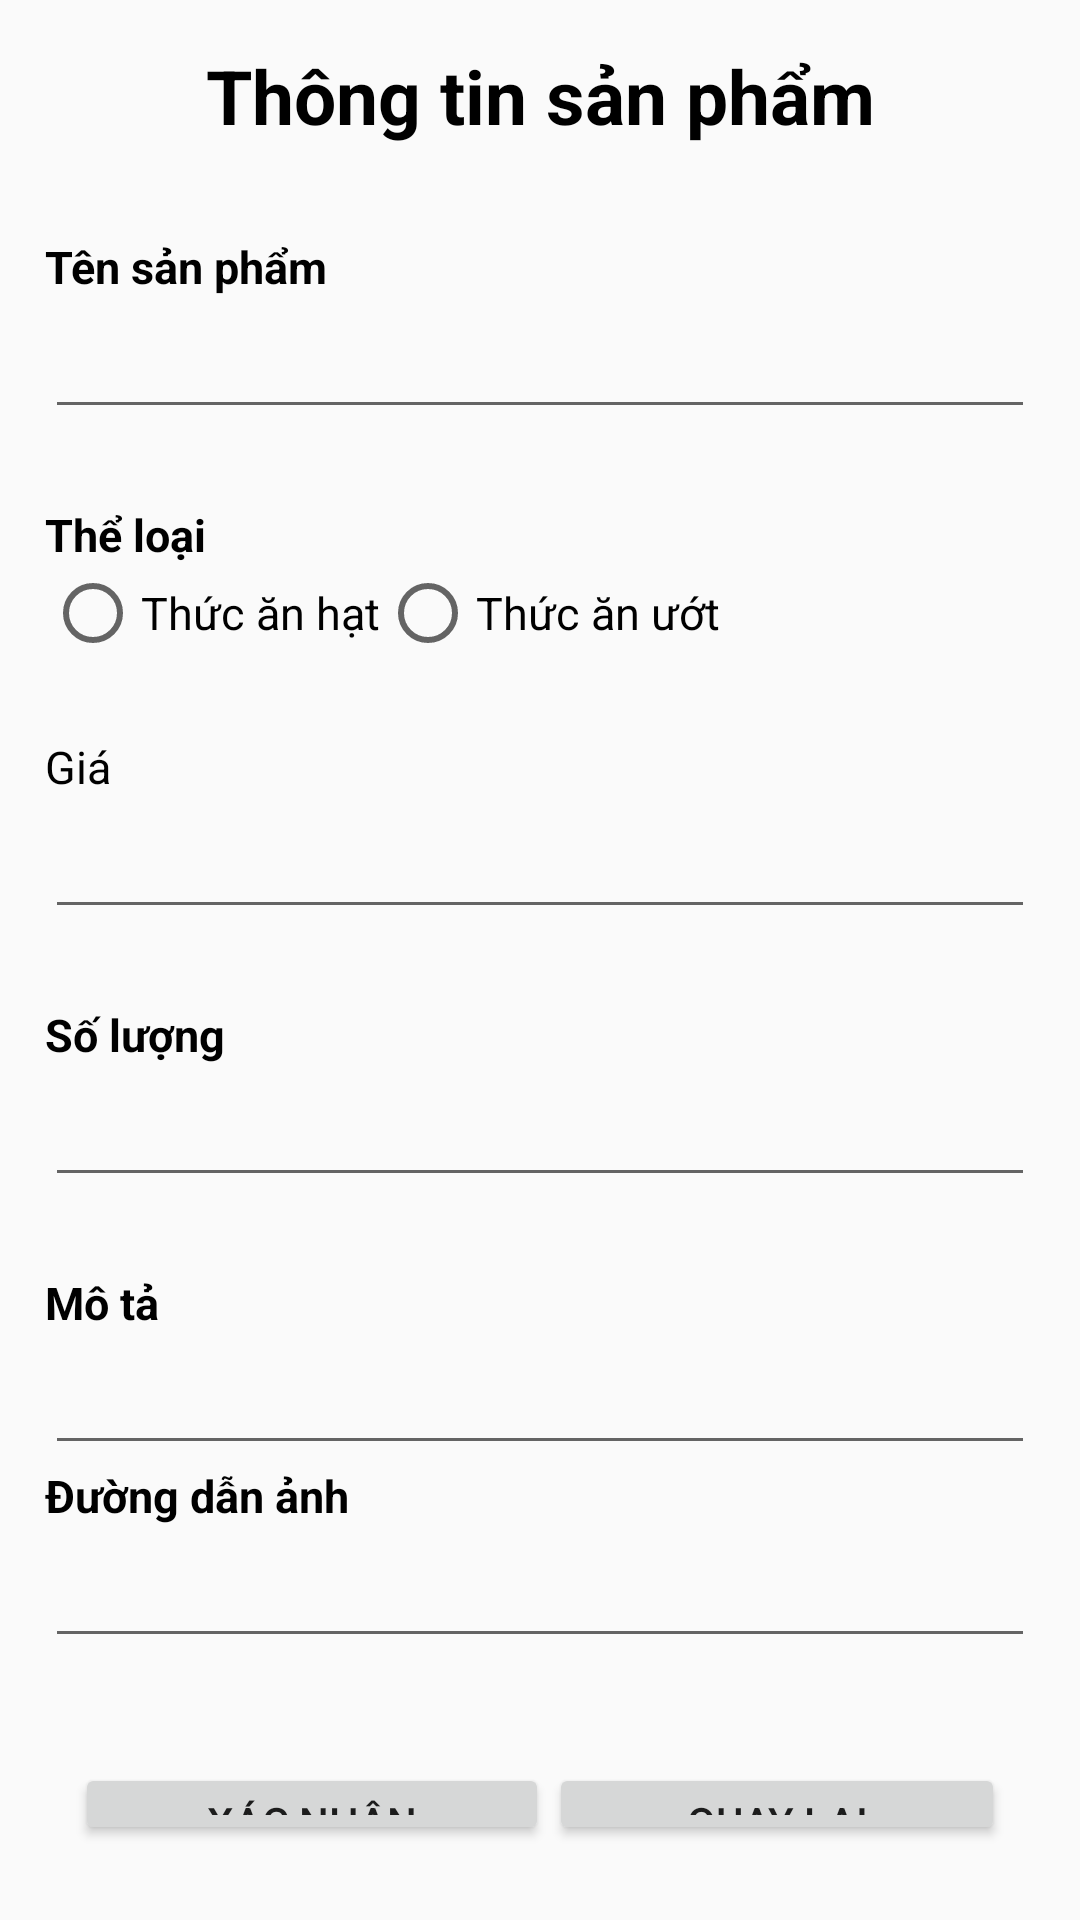

The Android layout XML behind this screen, and the referenced resources:
<!-- AndroidManifest.xml: application theme Theme.CatFood -->
<!-- res/layout/h_ad_quanlyspthem.xml -->
<?xml version="1.0" encoding="utf-8"?>
<LinearLayout xmlns:android="http://schemas.android.com/apk/res/android"
    android:layout_width="match_parent"
    android:layout_height="match_parent"
    android:orientation="vertical">

    <TextView
        android:layout_width="match_parent"
        android:layout_height="wrap_content"
        android:padding="15dp"
        android:text="Thông tin sản phẩm"
        android:textAlignment="center"
        android:textColor="@color/black"
        android:textSize="25sp"
        android:textStyle="bold" />

    <LinearLayout
        android:layout_width="match_parent"
        android:layout_height="wrap_content"
        android:orientation="vertical"
        android:padding="15dp">

        <TextView
            android:layout_width="match_parent"
            android:layout_height="wrap_content"
            android:text="Tên sản phẩm"
            android:textColor="@color/black"
            android:textSize="15sp"
            android:textStyle="bold" />

        <EditText
            android:id="@+id/editText_themsp_TenSP"
            android:layout_width="match_parent"
            android:layout_height="wrap_content"
            android:textColor="@color/black"
            android:textSize="20sp"
            android:layout_marginBottom="25dp"
            android:ems="13"/>

        <TextView
            android:layout_width="match_parent"
            android:layout_height="wrap_content"
            android:text="Thể loại"
            android:textColor="@color/black"
            android:textSize="15sp"
            android:textStyle="bold" />









        <RadioGroup
            android:orientation="horizontal"
            android:layout_width="match_parent"
            android:layout_height="wrap_content">
            <RadioButton
                android:id="@+id/radioButton_quanlyspthem_ThucAnHat"
                android:layout_width="wrap_content"
                android:layout_height="wrap_content"
                android:text="Thức ăn hạt"
                android:textSize="15sp"
                android:layout_marginBottom="25dp"
                />
            <RadioButton
                android:id="@+id/radioButton_quanlyspthem_ThucAnUot"
                android:layout_width="wrap_content"
                android:layout_height="wrap_content"
                android:text="Thức ăn ướt"
                android:textSize="15sp"
                android:layout_marginBottom="25dp"
                />
        </RadioGroup>

        <TextView
            android:layout_width="match_parent"
            android:layout_height="wrap_content"
            android:text="Giá"
            android:textColor="@color/black"
            android:textSize="15sp"/>

        <EditText
            android:id="@+id/editText_themsp_Gia"
            android:layout_width="match_parent"
            android:layout_height="wrap_content"
            android:textColor="@color/black"
            android:textSize="20sp"
            android:layout_marginBottom="25dp"
            android:ems="13"/>

        <TextView
            android:layout_width="match_parent"
            android:layout_height="wrap_content"
            android:text="Số lượng"
            android:textColor="@color/black"
            android:textSize="15sp"
            android:textStyle="bold" />

        <EditText
            android:id="@+id/editText_themsp_SoLuong"
            android:layout_width="match_parent"
            android:layout_height="wrap_content"
            android:textColor="@color/black"
            android:textSize="20sp"
            android:layout_marginBottom="25dp"
            android:ems="13"
            />

        <TextView

            android:layout_width="match_parent"
            android:layout_height="wrap_content"
            android:text="Mô tả"
            android:textColor="@color/black"
            android:textSize="15sp"
            android:textStyle="bold" />

        <EditText
            android:id="@+id/editText_themsp_MoTa"
            android:layout_width="match_parent"
            android:layout_height="wrap_content"
            android:textColor="@color/black"
            android:textSize="20sp"
            android:inputType="textMultiLine"
            android:ems="13"/>

        <TextView

            android:layout_width="match_parent"
            android:layout_height="wrap_content"
            android:text="Đường dẫn ảnh"
            android:textColor="@color/black"
            android:textSize="15sp"
            android:textStyle="bold" />

        <EditText
            android:id="@+id/editText_themsp_LinkAnh"
            android:layout_width="match_parent"
            android:layout_height="wrap_content"
            android:textColor="@color/black"
            android:textSize="20sp"
            android:layout_marginBottom="25dp"
            android:ems="13"/>

        <LinearLayout
            android:layout_width="match_parent"
            android:layout_height="wrap_content"
            android:padding="10dp"
            android:orientation="horizontal">

            <Button
                android:id="@+id/Button_themsp_XacNhan"
                android:layout_width="wrap_content"
                android:layout_height="wrap_content"
                android:layout_weight="1"
                android:text="Xác nhận" />

            <Button
                android:id="@+id/Button_themsp_QuayLai"
                android:layout_width="wrap_content"
                android:layout_height="wrap_content"
                android:layout_weight="1"
                android:text="Quay lại" />
        </LinearLayout>
    </LinearLayout>
</LinearLayout>
<!-- resources referenced by this layout -->
<resources>
  <style name="Theme.CatFood" parent="Base.Theme.CatFood" />
  <style name="Base.Theme.CatFood" parent="Theme.AppCompat.DayNight.NoActionBar">
          
          
      </style>
  <!-- not gathered from this repository: default colours our renderer supplied (Android Studio template values) -->
  <color name="black">#FF000000</color>
</resources>
